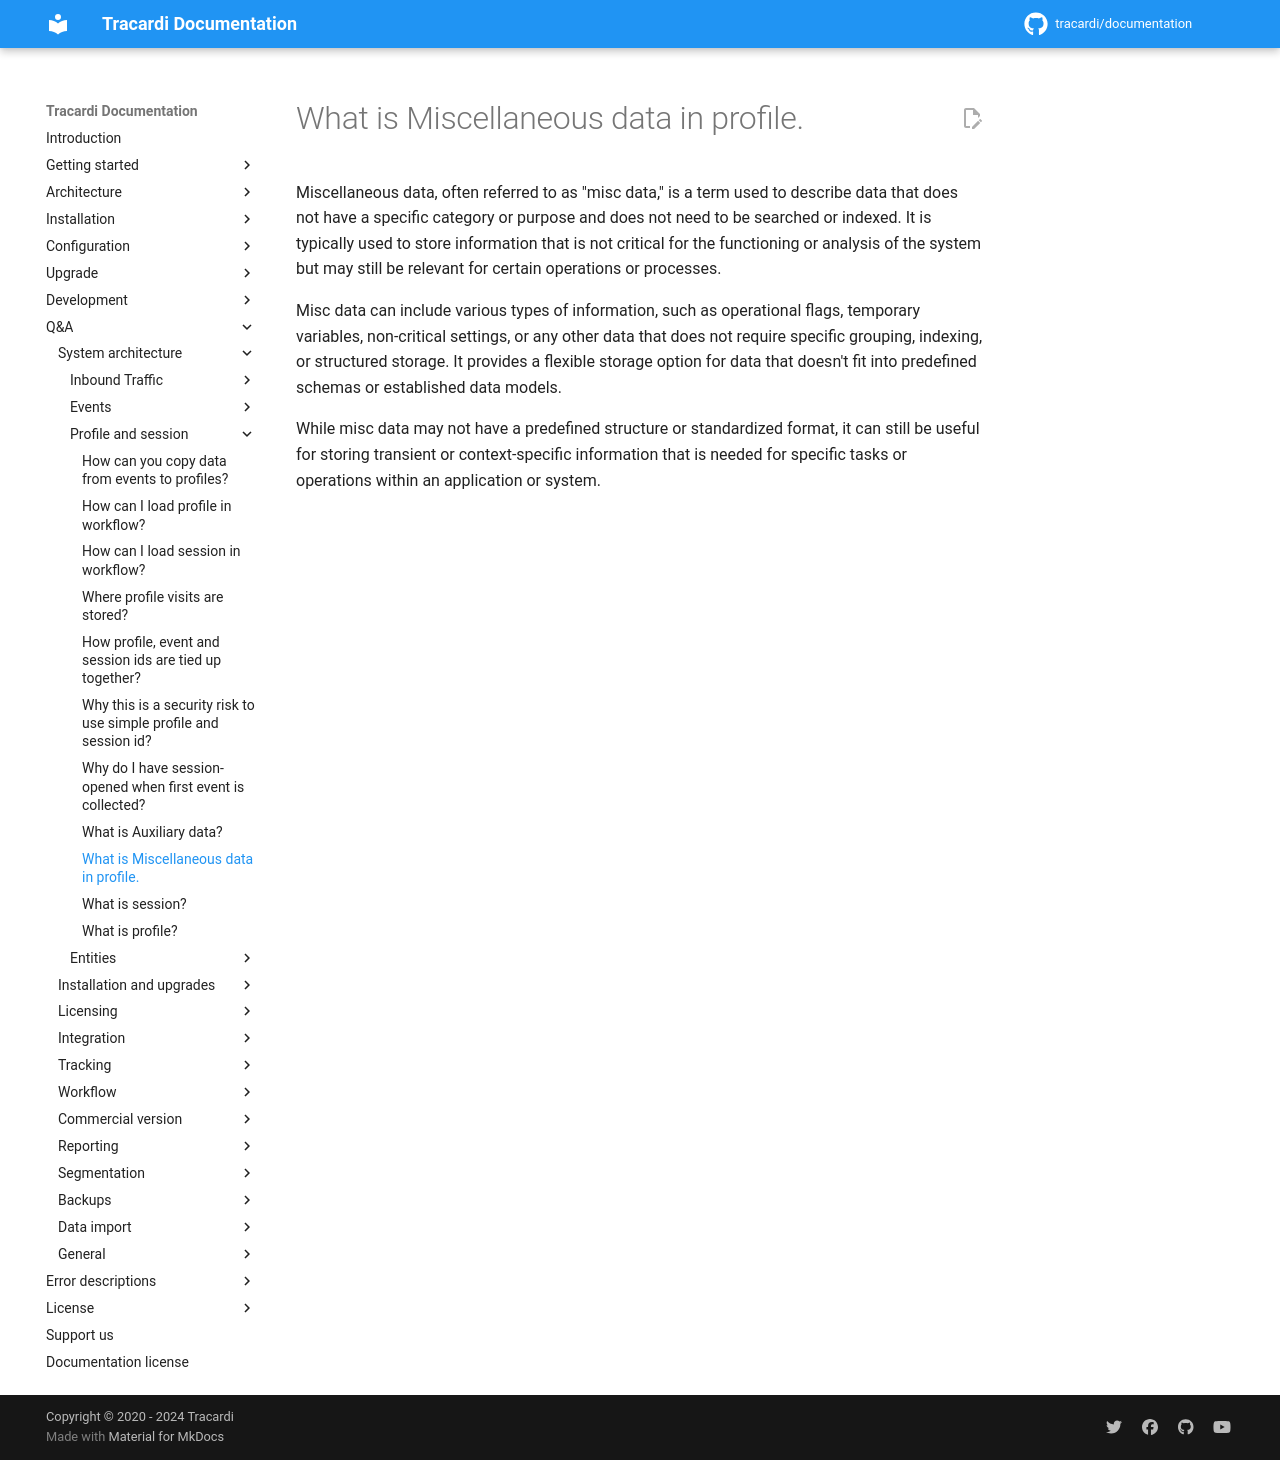

repository: Tracardi/documentation · page: 1.1.x/qa/what_is_misc_data/index.html · generator: mkdocs

# What is Miscellaneous data in profile.

Miscellaneous data, often referred to as "misc data," is a term used to describe data that does not have a specific
category or purpose and does not need to be searched or indexed. It is typically used to store information that is not
critical for the functioning or analysis of the system but may still be relevant for certain operations or processes.

Misc data can include various types of information, such as operational flags, temporary variables, non-critical
settings, or any other data that does not require specific grouping, indexing, or structured storage. It provides a
flexible storage option for data that doesn't fit into predefined schemas or established data models.

While misc data may not have a predefined structure or standardized format, it can still be useful for storing transient
or context-specific information that is needed for specific tasks or operations within an application or system.
